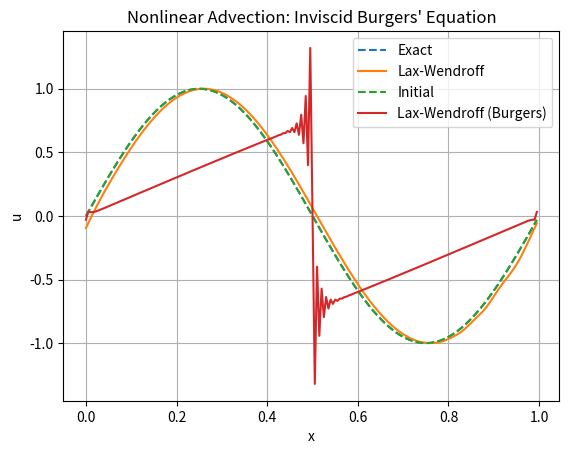

Recreate this plot in Python.
import numpy as np
import matplotlib.pyplot as plt

def lax_wendroff_linear(u0, a, dx, dt, t_max):
    """
    Solves the 1D linear advection equation using the second-order Lax-Wendroff scheme:
        u_t + a u_x = 0

    Parameters:
        u0     : array-like, initial condition sampled on the grid
        a      : float, wave speed (positive or negative)
        dx     : float, spatial step size
        dt     : float, time step size
        t_max  : float, final simulation time

    Returns:
        u_hist : 2D array of shape (Nt+1, N), numerical solution at each time step
    """
    u = u0.copy()
    u_hist = [u.copy()]
    r = a * dt / dx
    steps = int(t_max / dt)

    for _ in range(steps):
        u_new = np.zeros_like(u)
        u_new[1:-1] = (u[1:-1]
                       - 0.5 * r * (u[2:] - u[:-2])
                       + 0.5 * r**2 * (u[2:] - 2*u[1:-1] + u[:-2]))
        u_new[0] = u_new[-2]
        u_new[-1] = u_new[1]
        u = u_new.copy()
        u_hist.append(u.copy())
    return np.array(u_hist)

def compute_phase_error(u_hist, u_exact):
    """
    Computes the phase shift between the numerical and exact solution by comparing
    the location of the peak (maximum value) in both.

    Parameters:
        u_hist  : 2D array, numerical solution at all time steps
        u_exact : array-like, exact solution at final time

    Returns:
        shift   : int, index shift between numerical and exact peaks
    """
    u_final = u_hist[-1]
    shift = np.argmax(u_final) - np.argmax(u_exact)
    return shift

def lax_wendroff_burgers(u0, dx, dt, t_max):
    """
    Solves the nonlinear inviscid Burgers' equation using the Lax-Wendroff method:
        u_t + (u^2 / 2)_x = 0

    Parameters:
        u0     : array-like, initial condition sampled on the grid
        dx     : float, spatial step size
        dt     : float, time step size
        t_max  : float, final simulation time

    Returns:
        u_hist : 2D array of shape (Nt+1, N), numerical solution at each time step
    """
    u = u0.copy()
    u_hist = [u.copy()]
    steps = int(t_max / dt)

    for _ in range(steps):
        u_new = np.zeros_like(u)
        f = 0.5 * u**2 # Compute flux f = u^2 / 2 and its derivative f' as fp
        fp = u

        # L-W update
        u_new[1:-1] = u[1:-1] - (dt / (2 * dx)) * (f[2:] - f[:-2]) \
                      + (dt**2 / (2 * dx**2)) * (fp[2:] * (f[2:] - f[1:-1]) - fp[:-2] * (f[1:-1] - f[:-2]))

        u_new[0] = u_new[-2]
        u_new[-1] = u_new[1]

        u = u_new.copy()
        u_hist.append(u.copy())
    return np.array(u_hist)


def plot_solution_comparison(x, u_hist, u_exact, t, label="Numerical"):
    """
    Plots the numerical and exact solutions at a given time.

    Parameters:
        x       : array-like, spatial grid points
        u_hist  : 2D array, numerical solution at all time steps
        u_exact : array-like, exact solution at final time
        t       : float, time of snapshot
        label   : str, label for the numerical method used
    """
    plt.plot(x, u_exact, '--', label='Exact')
    plt.plot(x, u_hist[-1], label=label)
    plt.title(f"Solution at t={t}")
    plt.xlabel("x")
    plt.ylabel("u")
    plt.legend()
    plt.grid(True)
    plt.show()

if __name__ == "__main__":
    L = 1.0
    N = 200
    dx = L / N
    x = np.linspace(0, L, N, endpoint=False)
    # Initial condition: we choose single sine wave
    u0 = np.sin(2 * np.pi * x)
    a = 1.0
    dt = 0.4 * dx / a
    t_max = 1.0
    u_exact = np.sin(2 * np.pi * ((x - a * t_max) % 1.0))
    u_hist = lax_wendroff_linear(u0, a, dx, dt, t_max)
    plot_solution_comparison(x, u_hist, u_exact, t_max, label="Lax-Wendroff")
    shift = compute_phase_error(u_hist, u_exact)
    print(f"Approximate phase shift (in grid points): {shift}")

    # Burgers' equation
    u0_burgers = np.sin(2 * np.pi * x)
    dt_burgers = 0.3 * dx / np.max(np.abs(u0_burgers))  # conservative CFL
    t_max_burgers = 0.5
    u_hist_burgers = lax_wendroff_burgers(u0_burgers, dx, dt_burgers, t_max_burgers)
    plt.plot(x, u0_burgers, '--', label="Initial")
    plt.plot(x, u_hist_burgers[-1], label="Lax-Wendroff (Burgers)")
    plt.title("Nonlinear Advection: Inviscid Burgers' Equation")
    plt.xlabel("x")
    plt.ylabel("u")
    plt.legend()
    plt.grid(True)
    plt.show()
